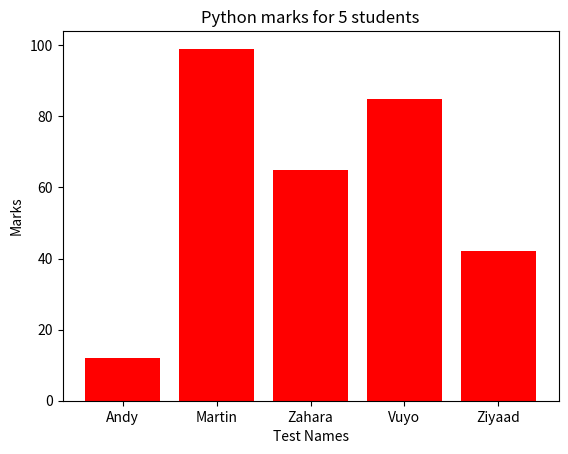

This chart was generated by the following Python code:
import matplotlib.pyplot as plt



test_scores = [12,99,65,85,42]

test_names = ['Andy', 'Martin', 'Zahara', 'Vuyo', 'Ziyaad']

#labels on the x-axis
x_pos = [i for i, _ in enumerate(test_names)]

#labeling and visuals
plt.bar(x_pos, test_scores, color='red')

plt.xlabel("Test Names")

plt.ylabel("Marks")

plt.title("Python marks for 5 students")

plt.xticks(x_pos, test_names)

plt.show()
